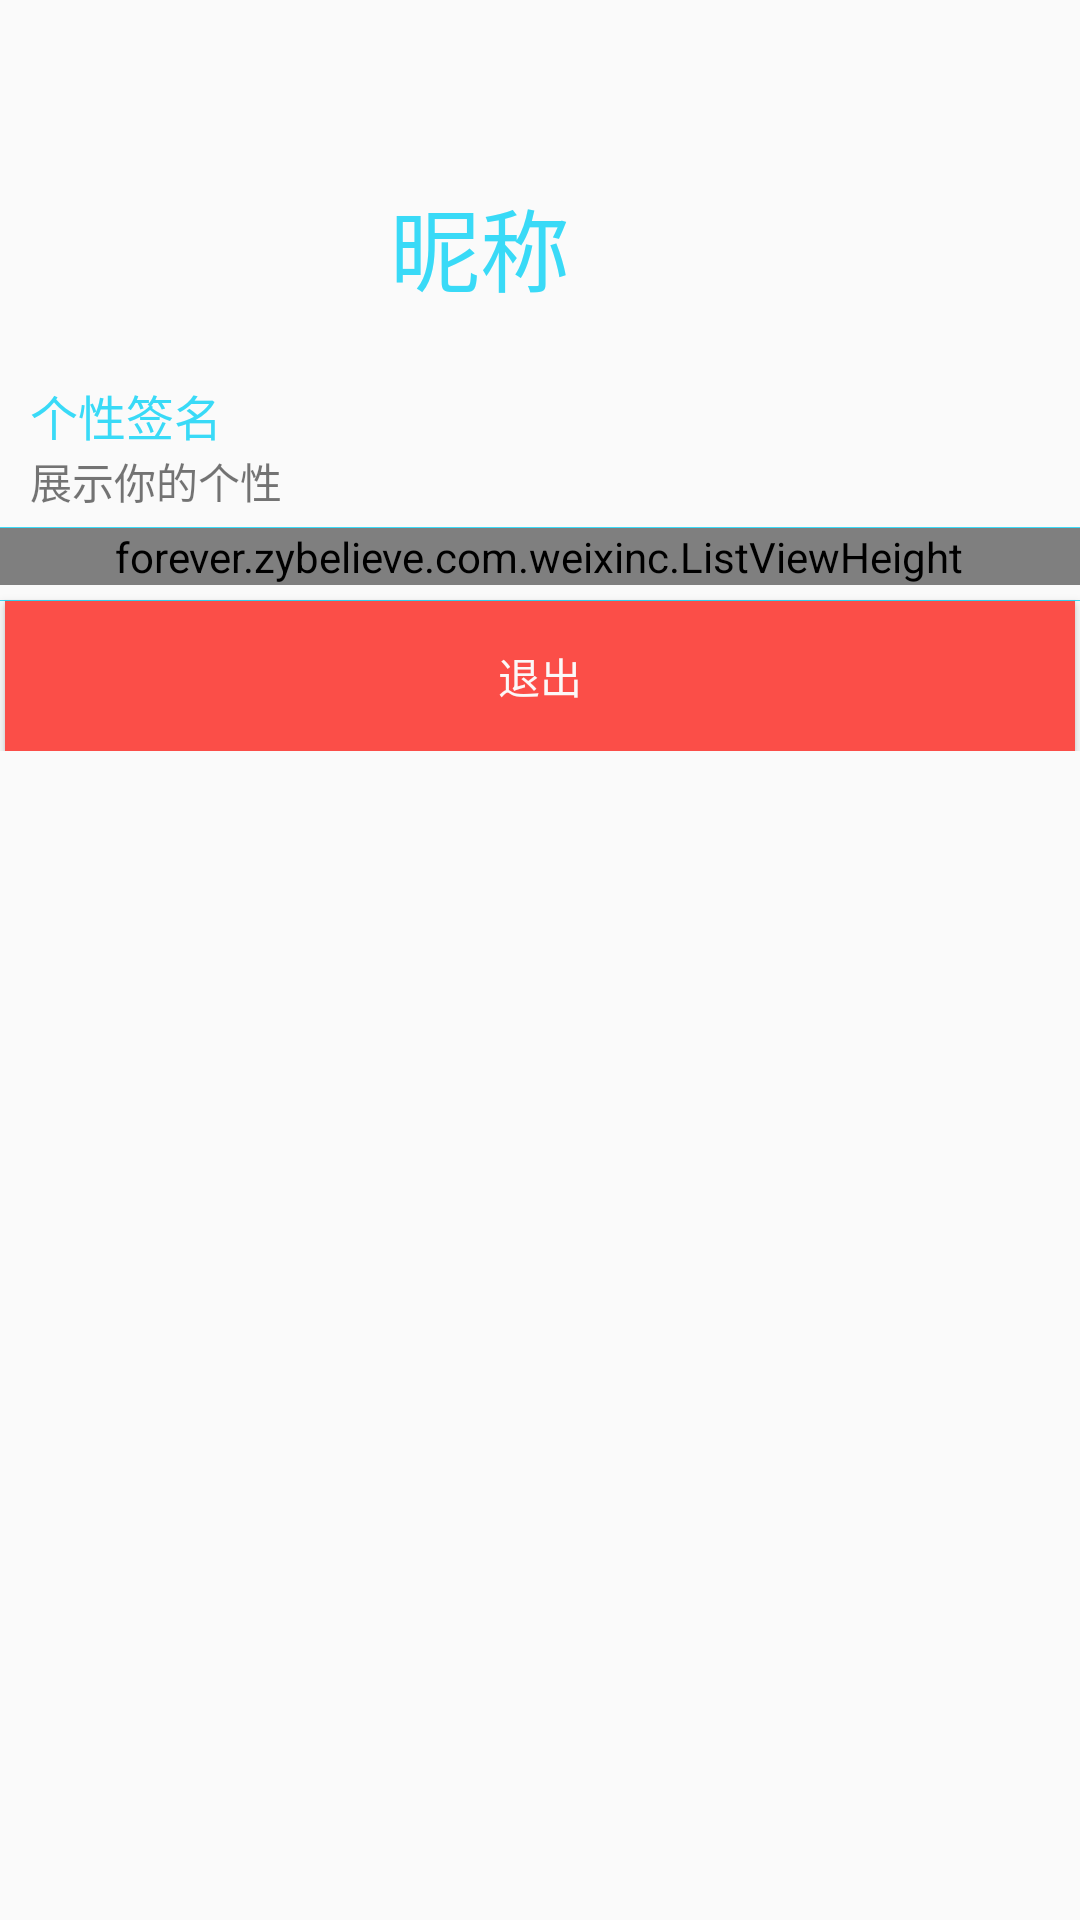

Reconstruct the res/layout file that produces this screen, plus the resources it refers to.
<!-- AndroidManifest.xml: application theme AppTheme -->
<!-- res/layout/activity_navigation_user.xml -->
<?xml version="1.0" encoding="utf-8"?>
<RelativeLayout xmlns:android="http://schemas.android.com/apk/res/android"
    xmlns:tools="http://schemas.android.com/tools"
    android:layout_width="match_parent"
    android:layout_height="match_parent"
    tools:context="forever.zybelieve.com.weixinc.NavigationUser"
    android:id="@+id/linearLayout1"  >

    <ImageView
        android:id="@+id/listimg"
        android:layout_width="100dip"
        android:layout_height="100dip"
        android:layout_marginBottom="20dip"
        android:layout_marginLeft="10dip"
        android:layout_marginTop="20px"
        android:scaleType="fitXY"
        android:src="@drawable/project_detail_cir" />

    <TextView
        android:id="@+id/myname"
        android:layout_width="match_parent"
        android:layout_height="wrap_content"
        android:layout_marginTop="60dip"
        android:layout_toRightOf="@+id/listimg"
        android:paddingLeft="20dip"
        android:text="昵称"
        android:textColor="#39daf7"
        android:textSize="30sp"
        />

    <TextView
        android:layout_marginLeft="10dip"
        android:id="@+id/mySingle"
        android:layout_width="match_parent"
        android:layout_height="wrap_content"
        android:layout_below="@+id/listimg"
        android:text="个性签名"
        android:textColor="#39daf7"
        android:textSize="16sp" />

    <TextView
        android:layout_marginLeft="20dip"
        android:id="@+id/mySingleContent"
        android:layout_width="match_parent"
        android:layout_height="wrap_content"
        android:layout_below="@+id/mySingle"
        android:layout_centerHorizontal="true"
        android:text="展示你的个性" />

    <View
        android:id="@+id/line"
        android:layout_width="match_parent"
        android:layout_height="1px"
        android:layout_below="@+id/mySingleContent"
        android:layout_marginTop="5dip"
        android:background="#39daf7" />

    <ScrollView
        android:layout_width="match_parent"
        android:layout_height="match_parent"
        android:layout_below="@+id/line">
        <RelativeLayout
            android:layout_width="match_parent"
            android:layout_height="match_parent">
    <forever.zybelieve.com.weixinc.ListViewHeight
        android:id="@+id/listInfo"
        android:layout_width="match_parent"
        android:layout_height="wrap_content"
        android:layout_alignParentLeft="true"

        android:divider="#39daf7"
        android:dividerHeight="1px"
        android:paddingRight="1px" >
    </forever.zybelieve.com.weixinc.ListViewHeight>
    <View
        android:layout_width="match_parent"
        android:layout_height="1px"
        android:id="@+id/lineEnd"
        android:layout_below="@+id/listInfo"
        android:layout_marginTop="5dip"
        android:background="#39daf7" />
    <Button
        android:id="@+id/edit"
        android:text="退出"
        android:layout_below="@+id/lineEnd"
        android:layout_width="match_parent"
        android:layout_height="50dip"
   android:layout_marginRight="5px"
        android:layout_marginLeft="5px"
        android:textColor="#fbf8f8"
        android:background="#fb4e48"/>
        </RelativeLayout>
    </ScrollView>
</RelativeLayout>
<!-- resources referenced by this layout -->
<resources>
  <style name="AppTheme" parent="Theme.AppCompat.Light.DarkActionBar">
          
          <item name="colorPrimary">@color/colorPrimary</item>
          <item name="colorPrimaryDark">@color/colorPrimaryDark</item>
          <item name="colorAccent">@color/colorAccent</item>
      </style>
  <!-- not gathered from this repository: default colours our renderer supplied (Android Studio template values) -->
  <color name="colorPrimary">#FF6200EE</color>
  <color name="colorPrimaryDark">#FF3700B3</color>
  <color name="colorAccent">#FF03DAC5</color>
</resources>
